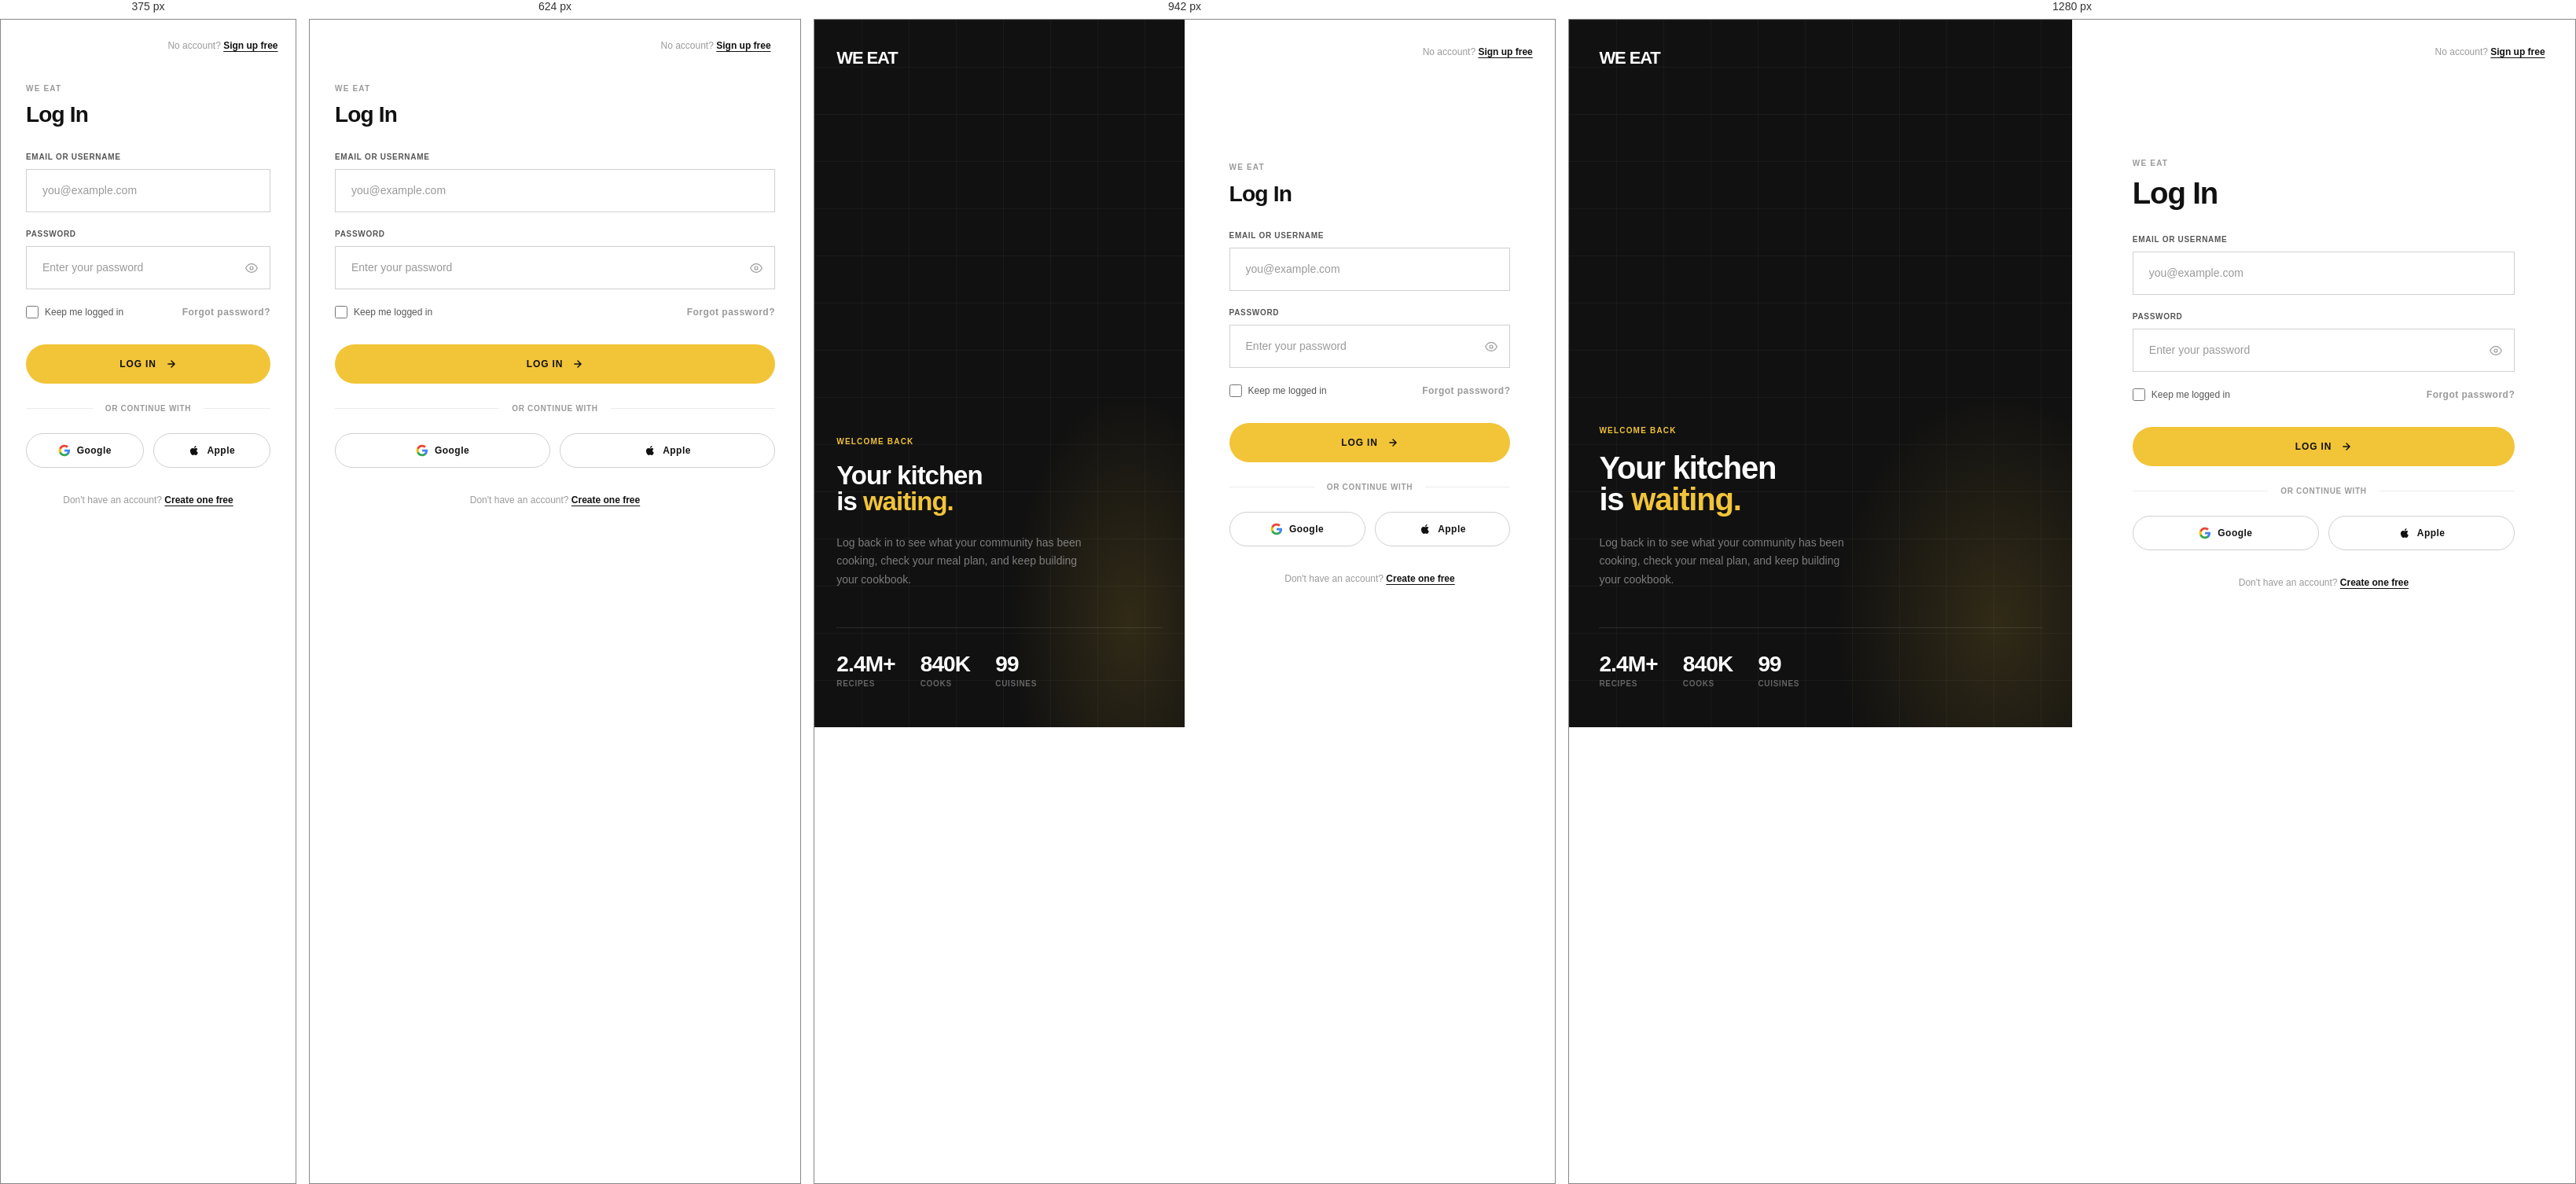
Rendered at 375 px, 624 px, 942 px and 1280 px, left to right.

<!-- file: login.html -->
<!DOCTYPE html>
<html lang="en">
<head>
  <meta charset="UTF-8">
  <meta name="viewport" content="width=device-width, initial-scale=1.0">
  <title>Log In — We Eat</title>
  <link rel="stylesheet" href="css/tokens.css">
  <link rel="stylesheet" href="css/base.css">
  <link rel="stylesheet" href="css/components.css">
  <link rel="stylesheet" href="css/layout.css">
  <style>

    /* ════════════════════════════════════════════════════════
       AUTH SHELL — split layout
    ════════════════════════════════════════════════════════ */

    html, body { height: 100%; }

    .auth-page {
      display: grid;
      grid-template-columns: 1fr 1fr;
      min-height: 100vh;
    }

    /* ── Brand panel (left) ──────────────────────────────── */

    .auth-brand {
      background-color: var(--color-black);
      color: var(--color-white);
      display: flex;
      flex-direction: column;
      justify-content: space-between;
      padding: var(--space-8) var(--page-padding) var(--space-12);
      position: relative;
      overflow: hidden;
    }

    /* Grid lines */
    .auth-brand::before {
      content: '';
      position: absolute;
      inset: 0;
      background-image:
        linear-gradient(rgba(255,255,255,0.04) 1px, transparent 1px),
        linear-gradient(90deg, rgba(255,255,255,0.04) 1px, transparent 1px);
      background-size: 60px 60px;
      pointer-events: none;
    }

    /* Accent glow */
    .auth-brand::after {
      content: '';
      position: absolute;
      bottom: -20%;
      right: -20%;
      width: 70%;
      height: 70%;
      background: radial-gradient(ellipse at center, rgba(242,196,56,0.14) 0%, transparent 65%);
      pointer-events: none;
    }

    .auth-brand__top {
      position: relative;
      z-index: 1;
    }

    .auth-brand__logo {
      font-size: var(--font-size-lg);
      font-weight: var(--font-weight-bold);
      letter-spacing: -0.05em;
      text-transform: uppercase;
      color: var(--color-white);
      text-decoration: none;
    }

    .auth-brand__body {
      position: relative;
      z-index: 1;
    }

    .auth-brand__eyebrow {
      font-size: 10px;
      font-weight: var(--font-weight-bold);
      letter-spacing: var(--letter-spacing-widest);
      text-transform: uppercase;
      color: var(--color-accent);
      margin-bottom: var(--space-5);
    }

    .auth-brand__headline {
      font-size: clamp(2rem, 3.5vw, var(--font-size-2xl));
      font-weight: var(--font-weight-bold);
      letter-spacing: var(--letter-spacing-tight);
      line-height: 1.0;
      color: var(--color-white);
      margin-bottom: var(--space-6);
    }

    .auth-brand__headline em {
      font-style: normal;
      color: var(--color-accent);
    }

    .auth-brand__sub {
      font-size: var(--font-size-sm);
      color: rgba(255,255,255,0.45);
      line-height: var(--line-height-relaxed);
      max-width: 320px;
    }

    .auth-brand__stats {
      display: flex;
      gap: var(--space-8);
      margin-top: var(--space-12);
      padding-top: var(--space-8);
      border-top: 1px solid rgba(255,255,255,0.1);
    }

    .auth-brand__stat-num {
      font-size: var(--font-size-xl);
      font-weight: var(--font-weight-bold);
      letter-spacing: var(--letter-spacing-tight);
      color: var(--color-white);
      line-height: 1;
    }

    .auth-brand__stat-label {
      font-size: 10px;
      font-weight: var(--font-weight-semibold);
      letter-spacing: var(--letter-spacing-wider);
      text-transform: uppercase;
      color: rgba(255,255,255,0.35);
      margin-top: 3px;
    }

    /* ── Form panel (right) ──────────────────────────────── */

    .auth-form-panel {
      display: flex;
      flex-direction: column;
      justify-content: center;
      padding: var(--space-12) clamp(var(--space-10), 6vw, 96px);
      background-color: var(--color-white);
      position: relative;
    }

    .auth-form-panel__top {
      position: absolute;
      top: var(--space-8);
      right: var(--page-padding);
      font-size: var(--font-size-xs);
      color: var(--color-text-muted);
      font-weight: var(--font-weight-medium);
    }

    .auth-form-panel__top a {
      color: var(--color-text-primary);
      font-weight: var(--font-weight-semibold);
      text-decoration: underline;
      text-underline-offset: 3px;
    }

    /* ── Form typography ─────────────────────────────────── */

    .auth-form__eyebrow {
      font-size: 10px;
      font-weight: var(--font-weight-bold);
      letter-spacing: var(--letter-spacing-widest);
      text-transform: uppercase;
      color: var(--color-text-muted);
      margin-bottom: var(--space-3);
    }

    .auth-form__title {
      font-size: clamp(1.75rem, 3vw, var(--font-size-2xl));
      font-weight: var(--font-weight-bold);
      letter-spacing: var(--letter-spacing-tight);
      line-height: 1.0;
      margin-bottom: var(--space-8);
    }

    /* ── Form fields ─────────────────────────────────────── */

    .form-group {
      display: flex;
      flex-direction: column;
      gap: var(--space-2);
      margin-bottom: var(--space-5);
    }

    .form-label {
      font-size: 10px;
      font-weight: var(--font-weight-bold);
      letter-spacing: var(--letter-spacing-wider);
      text-transform: uppercase;
      color: var(--color-text-secondary);
    }

    .form-input {
      width: 100%;
      padding: var(--space-4) var(--space-5);
      border: 1px solid var(--color-border-strong);
      background-color: var(--color-white);
      font-family: var(--font-primary);
      font-size: var(--font-size-sm);
      font-weight: var(--font-weight-medium);
      color: var(--color-text-primary);
      border-radius: 0;
      outline: none;
      transition: border-color var(--transition-fast);
      -webkit-appearance: none;
    }

    .form-input::placeholder {
      color: var(--color-text-muted);
      font-weight: var(--font-weight-regular);
    }

    .form-input:focus {
      border-color: var(--color-black);
      box-shadow: 0 0 0 3px var(--color-accent-light);
    }

    .form-input--error {
      border-color: var(--color-error);
    }

    .form-input--error:focus {
      box-shadow: 0 0 0 3px rgba(220, 38, 38, 0.1);
    }

    /* Input with icon (e.g. password reveal) */
    .form-input-wrap {
      position: relative;
    }

    .form-input-wrap .form-input {
      padding-right: var(--space-12);
    }

    .form-input-wrap__action {
      position: absolute;
      right: var(--space-4);
      top: 50%;
      transform: translateY(-50%);
      background: none;
      border: none;
      cursor: pointer;
      color: var(--color-text-muted);
      display: flex;
      align-items: center;
      padding: 0;
      transition: color var(--transition-fast);
    }

    .form-input-wrap__action:hover { color: var(--color-text-primary); }
    .form-input-wrap__action svg { width: 16px; height: 16px; }

    /* Checkbox row */
    .form-check {
      display: flex;
      align-items: center;
      justify-content: space-between;
      margin-bottom: var(--space-8);
    }

    .form-check-label {
      display: flex;
      align-items: center;
      gap: var(--space-2);
      cursor: pointer;
      font-size: var(--font-size-xs);
      color: var(--color-text-secondary);
      font-weight: var(--font-weight-medium);
      user-select: none;
    }

    .form-check-input {
      width: 16px;
      height: 16px;
      border: 1px solid var(--color-border-strong);
      border-radius: 0;
      cursor: pointer;
      accent-color: var(--color-black);
      flex-shrink: 0;
    }

    .form-check__forgot {
      font-size: var(--font-size-xs);
      font-weight: var(--font-weight-semibold);
      color: var(--color-text-muted);
      text-decoration: none;
      letter-spacing: var(--letter-spacing-wide);
      transition: color var(--transition-fast);
    }

    .form-check__forgot:hover { color: var(--color-text-primary); }

    /* Submit button */
    .auth-submit {
      width: 100%;
      display: flex;
      align-items: center;
      justify-content: center;
      gap: var(--space-3);
      padding: var(--space-4) var(--space-6);
      background-color: var(--color-accent);
      color: var(--color-accent-text);
      font-family: var(--font-primary);
      font-size: var(--font-size-xs);
      font-weight: var(--font-weight-bold);
      letter-spacing: var(--letter-spacing-wider);
      text-transform: uppercase;
      border: none;
      border-radius: var(--btn-radius);
      cursor: pointer;
      transition: background-color var(--transition-fast);
      margin-bottom: var(--space-6);
    }

    .auth-submit:hover { background-color: var(--color-accent-hover); }
    .auth-submit svg { width: 14px; height: 14px; }

    /* Divider */
    .auth-divider {
      display: flex;
      align-items: center;
      gap: var(--space-4);
      margin-bottom: var(--space-6);
    }

    .auth-divider__line {
      flex: 1;
      height: 1px;
      background-color: var(--color-border);
    }

    .auth-divider__text {
      font-size: 10px;
      font-weight: var(--font-weight-bold);
      letter-spacing: var(--letter-spacing-wider);
      text-transform: uppercase;
      color: var(--color-text-muted);
      flex-shrink: 0;
    }

    /* Social login buttons */
    .social-logins {
      display: grid;
      grid-template-columns: 1fr 1fr;
      gap: var(--space-3);
      margin-bottom: var(--space-8);
    }

    .social-btn {
      display: flex;
      align-items: center;
      justify-content: center;
      gap: var(--space-2);
      padding: var(--space-3) var(--space-4);
      border: 1px solid var(--color-border-strong);
      border-radius: var(--btn-radius);
      background-color: var(--color-white);
      font-family: var(--font-primary);
      font-size: var(--font-size-xs);
      font-weight: var(--font-weight-semibold);
      color: var(--color-text-primary);
      cursor: pointer;
      letter-spacing: var(--letter-spacing-wide);
      transition: background-color var(--transition-fast), border-color var(--transition-fast);
    }

    .social-btn:hover {
      background-color: var(--color-bg-subtle);
      border-color: var(--color-border-strong);
    }

    .social-btn svg { width: 16px; height: 16px; flex-shrink: 0; }

    /* Bottom sign-up prompt */
    .auth-switch {
      font-size: var(--font-size-xs);
      color: var(--color-text-muted);
      font-weight: var(--font-weight-medium);
      text-align: center;
    }

    .auth-switch a {
      color: var(--color-text-primary);
      font-weight: var(--font-weight-bold);
      text-decoration: underline;
      text-underline-offset: 3px;
    }

    /* ── Responsive ──────────────────────────────────────── */

    @media (max-width: 860px) {
      .auth-page {
        grid-template-columns: 1fr;
      }
      .auth-brand {
        display: none;
      }
      .auth-form-panel {
        padding: var(--space-16) var(--space-8);
        justify-content: flex-start;
        padding-top: var(--space-20);
      }
      .auth-form-panel__top {
        top: var(--space-6);
      }
    }

  </style>
</head>
<body>

  <div class="auth-page">

    <!-- ══ Brand panel ══════════════════════════════════════ -->
    <aside class="auth-brand">
      <div class="auth-brand__top">
        <a href="index.html" class="auth-brand__logo">We Eat</a>
      </div>

      <div class="auth-brand__body">
        <p class="auth-brand__eyebrow">Welcome Back</p>
        <h2 class="auth-brand__headline">
          Your kitchen<br>
          is <em>waiting.</em>
        </h2>
        <p class="auth-brand__sub">
          Log back in to see what your community has been cooking, check your meal plan, and keep building your cookbook.
        </p>
        <div class="auth-brand__stats">
          <div>
            <div class="auth-brand__stat-num">2.4M+</div>
            <div class="auth-brand__stat-label">Recipes</div>
          </div>
          <div>
            <div class="auth-brand__stat-num">840K</div>
            <div class="auth-brand__stat-label">Cooks</div>
          </div>
          <div>
            <div class="auth-brand__stat-num">99</div>
            <div class="auth-brand__stat-label">Cuisines</div>
          </div>
        </div>
      </div>
    </aside>

    <!-- ══ Form panel ═══════════════════════════════════════ -->
    <main class="auth-form-panel">

      <p class="auth-form-panel__top">
        No account? <a href="signup.html">Sign up free</a>
      </p>

      <form action="app/home.html" method="get" novalidate>

        <p class="auth-form__eyebrow">We Eat</p>
        <h1 class="auth-form__title">Log In</h1>

        <div class="form-group">
          <label class="form-label" for="email">Email or Username</label>
          <input
            class="form-input"
            type="text"
            id="email"
            name="email"
            placeholder="you@example.com"
            autocomplete="username"
          >
        </div>

        <div class="form-group">
          <label class="form-label" for="password">Password</label>
          <div class="form-input-wrap">
            <input
              class="form-input"
              type="password"
              id="password"
              name="password"
              placeholder="Enter your password"
              autocomplete="current-password"
            >
            <button type="button" class="form-input-wrap__action" id="toggle-password" aria-label="Show password">
              <!-- Eye icon -->
              <svg id="icon-eye" viewBox="0 0 24 24" fill="none" stroke="currentColor" stroke-width="1.75" stroke-linecap="round" stroke-linejoin="round">
                <path d="M1 12s4-8 11-8 11 8 11 8-4 8-11 8-11-8-11-8z"/>
                <circle cx="12" cy="12" r="3"/>
              </svg>
              <!-- Eye-off icon (hidden by default) -->
              <svg id="icon-eye-off" viewBox="0 0 24 24" fill="none" stroke="currentColor" stroke-width="1.75" stroke-linecap="round" stroke-linejoin="round" style="display:none">
                <path d="M17.94 17.94A10.07 10.07 0 0 1 12 20c-7 0-11-8-11-8a18.45 18.45 0 0 1 5.06-5.94M9.9 4.24A9.12 9.12 0 0 1 12 4c7 0 11 8 11 8a18.5 18.5 0 0 1-2.16 3.19m-6.72-1.07a3 3 0 1 1-4.24-4.24"/>
                <line x1="1" y1="1" x2="23" y2="23"/>
              </svg>
            </button>
          </div>
        </div>

        <div class="form-check">
          <label class="form-check-label">
            <input class="form-check-input" type="checkbox" name="remember" id="remember">
            Keep me logged in
          </label>
          <a href="#" class="form-check__forgot">Forgot password?</a>
        </div>

        <button type="submit" class="auth-submit">
          Log In
          <svg viewBox="0 0 24 24" fill="none" stroke="currentColor" stroke-width="2.5" stroke-linecap="round" stroke-linejoin="round"><path d="M5 12h14M12 5l7 7-7 7"/></svg>
        </button>

        <div class="auth-divider">
          <span class="auth-divider__line"></span>
          <span class="auth-divider__text">Or continue with</span>
          <span class="auth-divider__line"></span>
        </div>

        <div class="social-logins">
          <button type="button" class="social-btn">
            <!-- Google icon -->
            <svg viewBox="0 0 24 24" fill="none" xmlns="http://www.w3.org/2000/svg">
              <path d="M22.56 12.25c0-.78-.07-1.53-.2-2.25H12v4.26h5.92c-.26 1.37-1.04 2.53-2.21 3.31v2.77h3.57c2.08-1.92 3.28-4.74 3.28-8.09z" fill="#4285F4"/>
              <path d="M12 23c2.97 0 5.46-.98 7.28-2.66l-3.57-2.77c-.98.66-2.23 1.06-3.71 1.06-2.86 0-5.29-1.93-6.16-4.53H2.18v2.84C3.99 20.53 7.7 23 12 23z" fill="#34A853"/>
              <path d="M5.84 14.09c-.22-.66-.35-1.36-.35-2.09s.13-1.43.35-2.09V7.07H2.18C1.43 8.55 1 10.22 1 12s.43 3.45 1.18 4.93l2.85-2.22.81-.62z" fill="#FBBC05"/>
              <path d="M12 5.38c1.62 0 3.06.56 4.21 1.64l3.15-3.15C17.45 2.09 14.97 1 12 1 7.7 1 3.99 3.47 2.18 7.07l3.66 2.84c.87-2.6 3.3-4.53 6.16-4.53z" fill="#EA4335"/>
            </svg>
            Google
          </button>
          <button type="button" class="social-btn">
            <!-- Apple icon -->
            <svg viewBox="0 0 24 24" fill="currentColor" xmlns="http://www.w3.org/2000/svg">
              <path d="M17.05 20.28c-.98.95-2.05.8-3.08.35-1.09-.46-2.09-.48-3.24 0-1.44.62-2.2.44-3.06-.35C2.79 15.25 3.51 7.7 9.05 7.4c1.3.07 2.2.74 2.96.76 1.14-.22 2.23-.91 3.46-.82 1.47.12 2.58.69 3.3 1.78-3.02 1.8-2.31 5.77.5 6.89-.59 1.56-1.36 3.1-2.22 4.27zM12.03 7.25c-.15-2.23 1.66-4.07 3.74-4.25.29 2.58-2.34 4.5-3.74 4.25z"/>
            </svg>
            Apple
          </button>
        </div>

        <p class="auth-switch">
          Don't have an account? <a href="signup.html">Create one free</a>
        </p>

      </form>
    </main>

  </div>

  <script>
    // Password visibility toggle
    const passwordInput = document.getElementById('password');
    const toggleBtn = document.getElementById('toggle-password');
    const iconEye = document.getElementById('icon-eye');
    const iconEyeOff = document.getElementById('icon-eye-off');

    toggleBtn.addEventListener('click', () => {
      const isHidden = passwordInput.type === 'password';
      passwordInput.type = isHidden ? 'text' : 'password';
      iconEye.style.display = isHidden ? 'none' : '';
      iconEyeOff.style.display = isHidden ? '' : 'none';
      toggleBtn.setAttribute('aria-label', isHidden ? 'Hide password' : 'Show password');
    });
  </script>

</body>
</html>


/* @media block from layout.css */
@media (max-width: 1024px) {
  .grid-4 {
    grid-template-columns: repeat(2, 1fr);
  }
}

/* @media block from layout.css */
@media (max-width: 768px) {
  :root {
    --page-padding: var(--page-padding-mobile);
    --section-padding-y: var(--space-12);
  }

  .grid-4 {
    grid-template-columns: repeat(2, 1fr);
    gap: var(--space-4);
  }

  .grid-3 {
    grid-template-columns: 1fr;
  }

  .grid-2 {
    grid-template-columns: 1fr;
    gap: var(--space-8);
  }
}

/* @media block from layout.css */
@media (max-width: 480px) {
  .grid-4 {
    grid-template-columns: 1fr;
  }
}